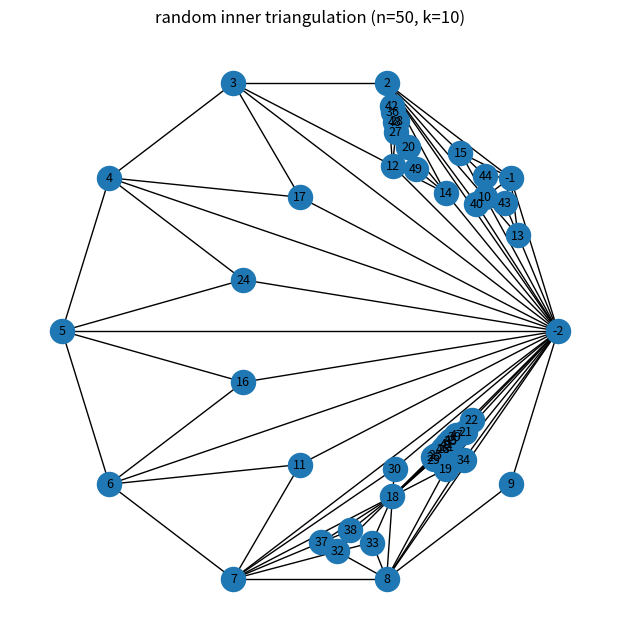

Python code for this plot:
# random_triangulation_demo.py
# pip install networkx matplotlib

import math
import random

import networkx as nx
import matplotlib.pyplot as plt

# add this near your imports
from collections import Counter


def embedding_faces(embedding):
    # prefer .faces() if present
    if hasattr(embedding, "faces") and callable(getattr(embedding, "faces")):
        return [tuple(f) for f in embedding.faces()]

    # fallback: enumerate faces by walking each directed edge once
    faces = []
    seen = set()  # directed edges (u, v)
    for u in embedding:
        for v in embedding[u]:
            if (u, v) in seen:
                continue
            cycle = list(embedding.traverse_face(u, v))
            faces.append(tuple(cycle))
            for a, b in zip(cycle, cycle[1:] + cycle[:1]):
                seen.add((a, b))
    return faces


def analyze_faces(embedding):
    faces = embedding_faces(embedding)
    counts = Counter(len(f) for f in faces)
    return faces, counts


def random_triangulation(n, k=3, set_position=False, seed=None):
    """
    return a random inner triangulation of an outer face of size k with n vertices total.
    construction: start with a triangulated k-gon (fan from vertex 0), then
    repeatedly pick a random triangular face and insert a new vertex connected
    to the face's three vertices (apollonian-style growth).

    parameters
    ----------
    n : int
        total number of vertices (must be >= k)
    k : int
        size of the outer face (>= 3)
    set_position : bool
        if True, includes a straight-line drawing in G.graph['pos']
    seed : int or random.Random
        rng seed or rng instance

    returns
    -------
    G : networkx.Graph
        planar graph whose outer face is a k-cycle, all inner faces are triangles.
        - G.graph['embedding'] is a networkx PlanarEmbedding
        - optional drawing coords in G.graph['pos']
        - nodes -2 and -1 are the ends of a designated root edge on the outer face
    """
    if k < 3:
        raise ValueError("k must be at least 3.")
    if n < k:
        raise ValueError("n must be at least k.")

    rng = random.Random(seed) if not isinstance(seed, random.Random) else seed

    G = nx.Graph()

    # create outer k-gon on nodes 0..k-1
    outer = list(range(k))
    G.add_nodes_from(outer)
    G.add_edges_from((outer[i], outer[(i + 1) % k]) for i in range(k))

    # helper to add a diagonal if missing
    def add_diagonal(u, v):
        if not G.has_edge(u, v):
            G.add_edge(u, v)

    # triangulate the outer polygon via a fan from vertex 0
    # track current triangular faces
    triangles = []
    for i in range(1, k - 1):
        add_diagonal(0, i + 1)
        triangles.append((0, i, i + 1))

    # optional positions for a tidy drawing
    pos = {}
    if set_position:
        R = 1.0
        for i in range(k):
            theta = 2 * math.pi * i / k
            pos[i] = (R * math.cos(theta), R * math.sin(theta))

    # insert interior vertices until we reach n
    next_label = k
    while next_label < n:
        a, b, c = rng.choice(triangles)
        v = next_label
        next_label += 1
        G.add_node(v)
        G.add_edges_from([(v, a), (v, b), (v, c)])

        # replace chosen face with three faces around the new vertex
        idx = triangles.index((a, b, c))
        triangles.pop(idx)
        triangles.extend([(v, a, b), (v, b, c), (v, c, a)])

        if set_position:
            ax, ay = pos[a]
            bx, by = pos[b]
            cx, cy = pos[c]
            cxtr = (ax + bx + cx) / 3.0
            cytr = (ay + by + cy) / 3.0
            pos[v] = (cxtr + rng.uniform(-1e-3, 1e-3),
                      cytr + rng.uniform(-1e-3, 1e-3))

    # verify planarity and keep the embedding
    is_planar, embedding = nx.check_planarity(G, counterexample=False)
    if not is_planar:
        raise RuntimeError("constructed graph is not planar (unexpected).")
    G.graph['embedding'] = embedding

    # relabel 0->-2 and 1->-1 to mimic the sage root-edge convention
    mapping = {0: -2, 1: -1}
    G = nx.relabel_nodes(G, mapping, copy=True)

    if set_position:
        pos2 = {mapping.get(u, u): p for u, p in pos.items()}
        G.graph['pos'] = pos2

    # sanity checks
    if G.number_of_edges() != 3 * n - 3 - k:
        raise AssertionError(
            f"edge count mismatch: expected {3*n - 3 - k}, got {G.number_of_edges()}"
        )
    if G.number_of_nodes() != n:
        raise AssertionError("node count mismatch.")

    return G


def draw_graph(G, title=None):
    """
    draw the graph using stored positions if present, otherwise a planar layout.
    """
    pos = G.graph.get('pos')
    if pos is None:
        # compute a planar layout from the embedding if available
        embedding = G.graph.get('embedding')
        try:
            pos = nx.planar_layout(G, embed=embedding) if embedding else nx.planar_layout(G)
        except Exception:
            pos = nx.spring_layout(G, seed=0)

    plt.figure(figsize=(6, 6))
    nx.draw(G, pos=pos, with_labels=True, node_size=300, font_size=9)
    if title:
        plt.title(title)
    plt.tight_layout()
    plt.show()


if __name__ == "__main__":
    # parameters
    n = 50
    k = 10
    seed = 123
    set_position = True

    # build the triangulation
    G = random_triangulation(n=n, k=k, set_position=set_position, seed=seed)

    # check planarity and report
    is_planar, embedding = nx.check_planarity(G, counterexample=False)
    print("planar:", is_planar)
    print("|V|, |E|:", G.number_of_nodes(), G.number_of_edges())
    print("expected |E|:", 3 * n - 3 - k)

    # faces and their sizes
    faces, counts = analyze_faces(embedding)
    print("face size histogram:", dict(counts))

    # verify "inner triangulation" property: all inner faces are triangles, one outer face of length k
    # networkx includes the outer face in embedding.faces(); we look for exactly one face of length k
    num_k_faces = counts.get(k, 0)
    num_triangles = counts.get(3, 0)

    print(f"outer k-face present (k={k}):", num_k_faces >= 1)
    print(f"number of triangular faces:", num_triangles)

    # show a few faces (first 5) for inspection
    print("sample faces:", faces[:5])

    # draw
    draw_graph(G, title=f"random inner triangulation (n={n}, k={k})")
